Dataset: separate-dataset (GitHub, brunofaria27/image-processing). Classes: ASC H, ASC US, HSIL, LSIL, negative for intraepithelial lesion, SCC.

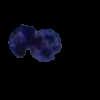
Label: SCC

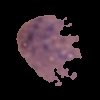
Label: ASC US

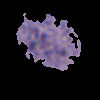
Label: ASC US

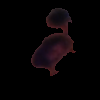
Label: HSIL

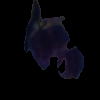
Label: ASC H

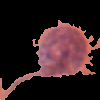
Label: LSIL
